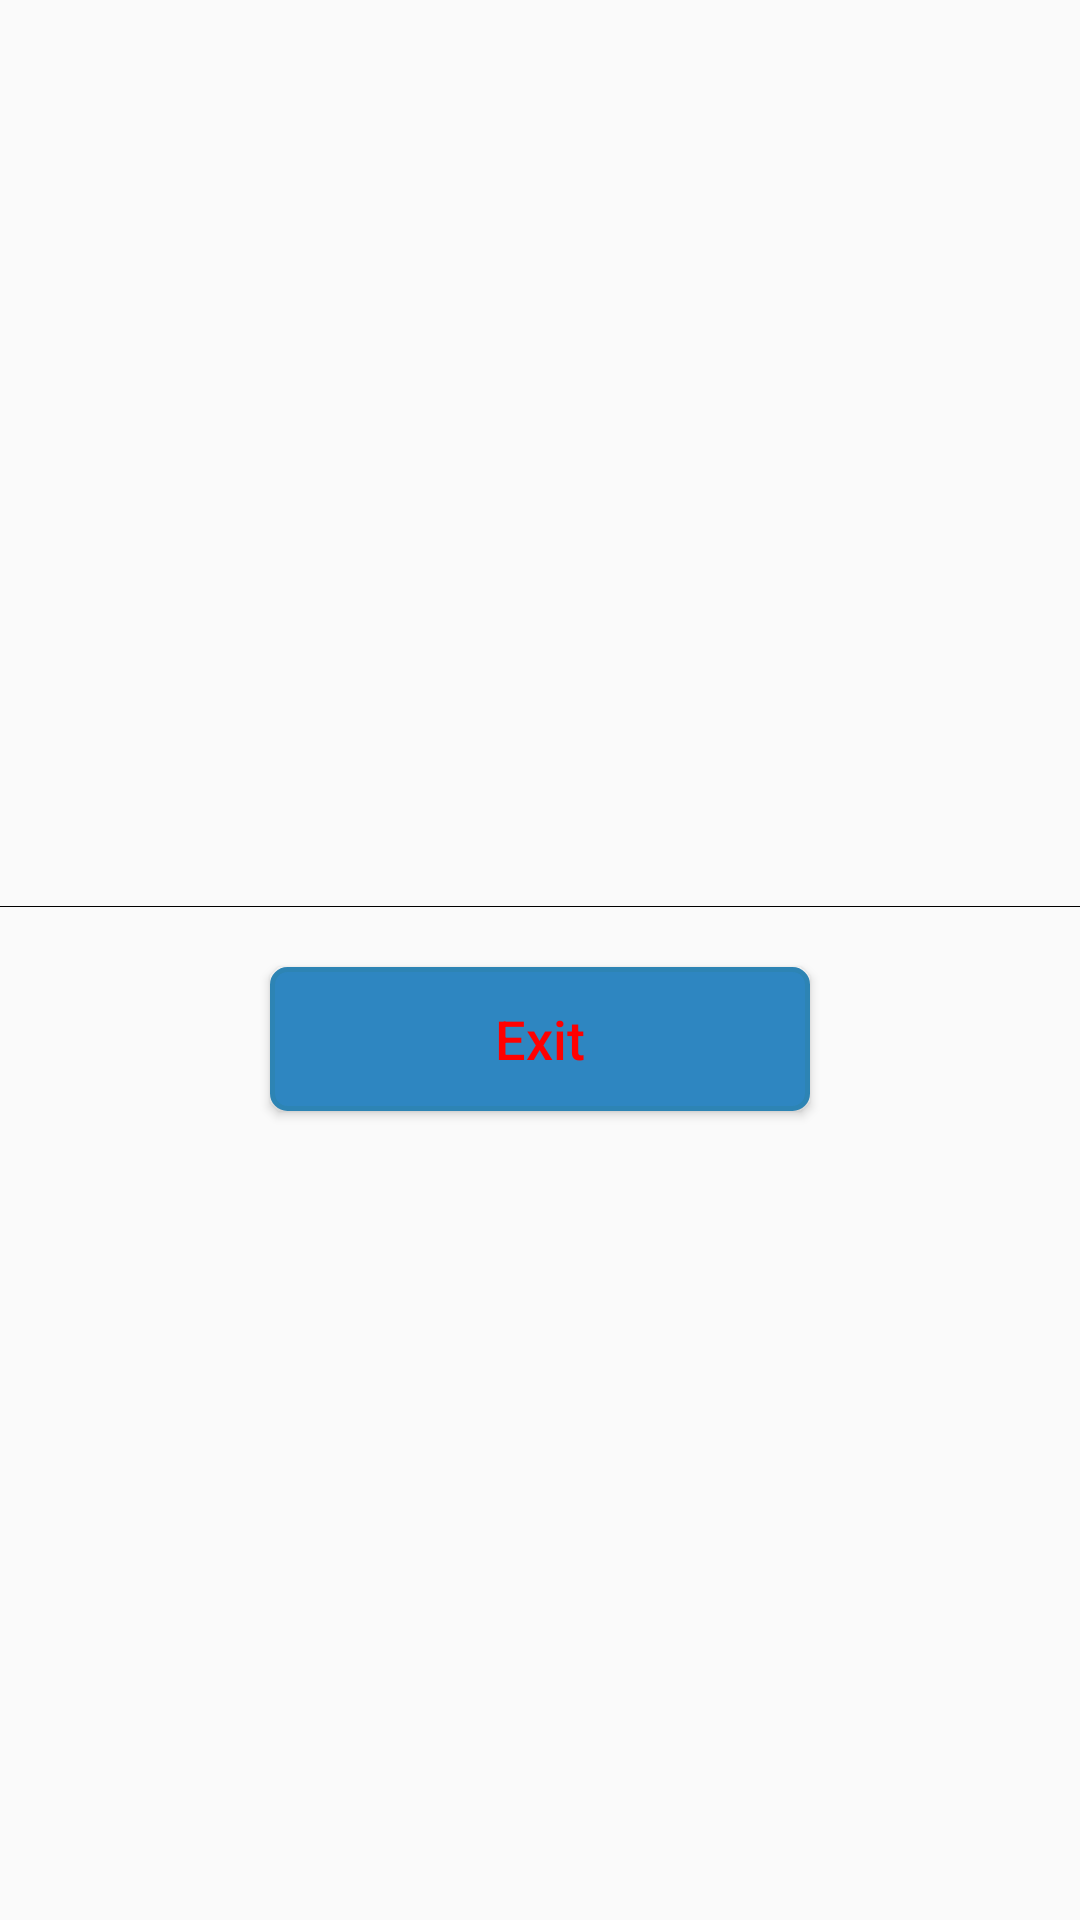

Reconstruct the res/layout file that produces this screen, plus the resources it refers to.
<!-- AndroidManifest.xml: application theme AppTheme -->
<!-- res/layout/after_trai_model.xml -->
<?xml version="1.0" encoding="utf-8"?>

<LinearLayout xmlns:android="http://schemas.android.com/apk/res/android"
    android:layout_width="match_parent"
    android:layout_height="wrap_content"
    android:orientation="vertical"
    android:layout_gravity="center"
    android:gravity="center">

    
    <TextView
        android:id="@+id/aftermsg"
        android:layout_width="wrap_content"
        android:layout_height="wrap_content"
        android:layout_marginLeft="40dp"
        android:layout_marginTop="8dp"
        android:layout_marginRight="40dp"
        android:selectAllOnFocus="true"
        android:text=""
        android:textSize="18sp" />
    <View android:layout_height="1px" android:background="#000000" android:layout_width="fill_parent"></View>
    <Button
        android:id="@+id/exit"
        android:layout_width="match_parent"
        android:layout_height="wrap_content"
        android:layout_marginLeft="90dp"
        android:layout_marginTop="20dp"
        android:layout_marginRight="90dp"
        android:background="@drawable/button_shape"
        android:layout_below="@+id/aftermsg"
        android:text="Exit"
        android:textAllCaps="false"
        android:textColor="#ff0000"
        android:textSize="18sp" />
</LinearLayout>
<!-- resources referenced by this layout -->
<resources>
  <!-- drawable button_shape (drawable) -->
  <?xml version="1.0" encoding="utf-8" ?>
  
  <shape xmlns:android="http://schemas.android.com/apk/res/android"
      android:shape="rectangle">
      
      
      <solid android:color="#2E86C1" />
      #2E86C1
      
      <corners android:radius="5dip" />
      
      
      
      
      
      
      
      <stroke android:width="1.5dp" android:color="#2D84B4 " />
  </shape>
  <style name="AppTheme" parent="Theme.AppCompat.Light.DarkActionBar">
          
          
          <item name="colorPrimary">@color/colorPrimary</item>
          <item name="colorPrimaryDark">@color/colorPrimaryDark</item>
          <item name="colorAccent">@color/colorAccent</item>
      </style>
  <color name="colorPrimary">#18608F</color>
  <color name="colorPrimaryDark">#20425F</color>
  <color name="colorAccent">#008577</color>
</resources>
